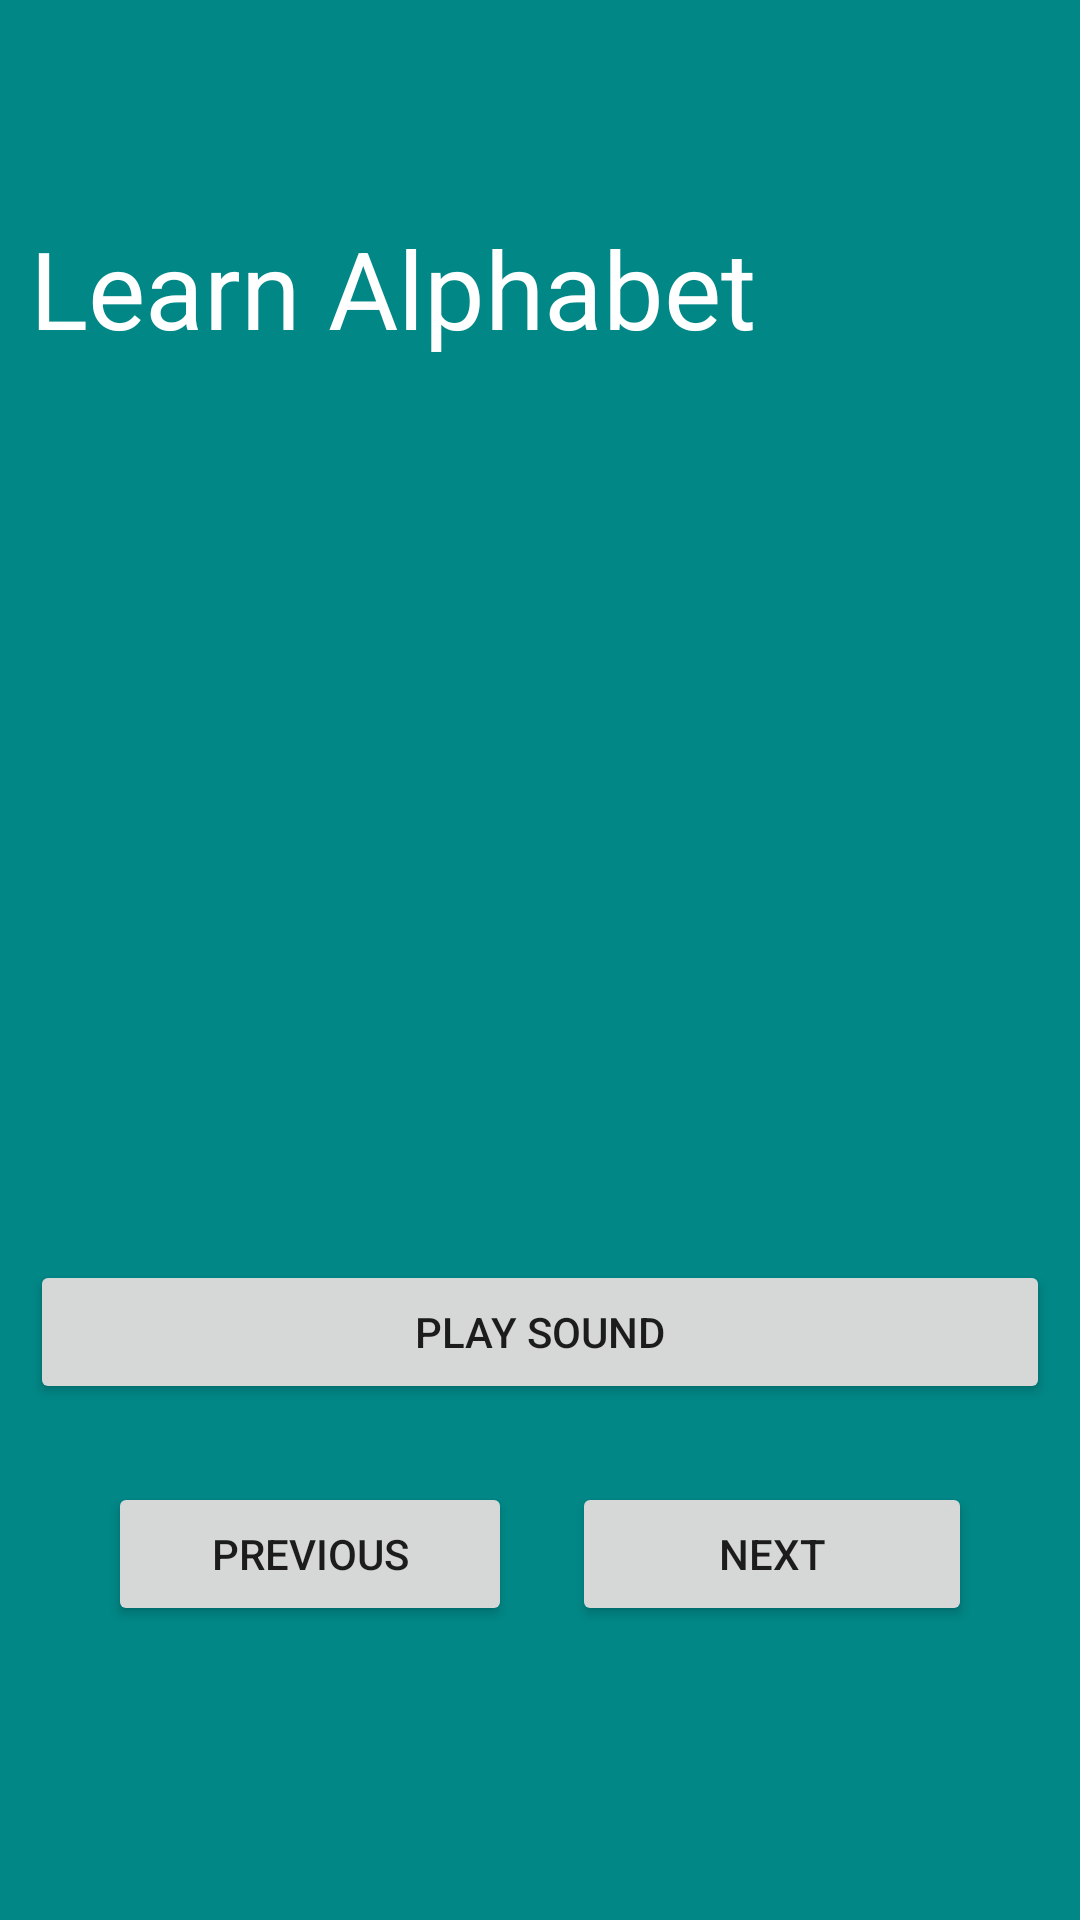

The Android layout XML behind this screen, and the referenced resources:
<!-- AndroidManifest.xml: application theme Theme.Tawahud -->
<!-- res/layout/activity_alpha.xml -->
<?xml version="1.0" encoding="utf-8"?>
<androidx.constraintlayout.widget.ConstraintLayout xmlns:android="http://schemas.android.com/apk/res/android"
    xmlns:app="http://schemas.android.com/apk/res-auto"
    xmlns:tools="http://schemas.android.com/tools"
    android:layout_width="match_parent"
    android:layout_height="match_parent"
    tools:context=".Alpha">

    <LinearLayout
        android:layout_width="match_parent"
        android:layout_height="match_parent"
        android:background="@color/teal_700"
        android:gravity="center"
        android:orientation="vertical"
        android:padding="10dp">

        <TextView
            android:id="@+id/textView6"
            android:layout_width="match_parent"
            android:layout_height="wrap_content"
            android:text="Learn Alphabet"
            android:textColor="@color/white"
            android:textSize="36sp" />

        <ImageView
            android:id="@+id/img"
            android:layout_width="match_parent"
            android:layout_height="300dp"
            tools:srcCompat="@tools:sample/avatars" />

        <Button
            android:id="@+id/button12"
            android:layout_width="match_parent"
            android:layout_height="wrap_content"
            android:onClick="playsound"
            android:text="Play Sound" />

        <LinearLayout
            android:layout_width="match_parent"
            android:layout_height="wrap_content"
            android:orientation="horizontal"
            android:padding="16dp">

            <Button
                android:id="@+id/button9"
                android:layout_width="wrap_content"
                android:layout_height="wrap_content"
                android:layout_margin="10dp"
                android:layout_weight="1"
                android:onClick="prev"
                android:text="Previous" />

            <Button
                android:id="@+id/button10"
                android:layout_width="wrap_content"
                android:layout_height="wrap_content"
                android:layout_margin="10dp"
                android:layout_weight="1"
                android:onClick="next"
                android:text="Next" />
        </LinearLayout>
    </LinearLayout>

</androidx.constraintlayout.widget.ConstraintLayout>
<!-- resources referenced by this layout -->
<resources>
  <style name="Theme.Tawahud" parent="Theme.MaterialComponents.DayNight.DarkActionBar">
          
          <item name="colorPrimary">@color/purple_500</item>
          <item name="colorPrimaryVariant">@color/purple_700</item>
          <item name="colorOnPrimary">@color/white</item>
          
          <item name="colorSecondary">@color/teal_200</item>
          <item name="colorSecondaryVariant">@color/teal_700</item>
          <item name="colorOnSecondary">@color/black</item>
          
          <item name="android:statusBarColor" tools:targetApi="l">?attr/colorPrimaryVariant</item>
          
      </style>
  <!-- not gathered from this repository: default colours our renderer supplied (Android Studio template values) -->
  <color name="purple_500">#FF6200EE</color>
  <color name="purple_700">#FF3700B3</color>
  <color name="teal_200">#FF03DAC5</color>
  <color name="teal_700">#FF018786</color>
  <color name="black">#FF000000</color>
  <color name="white">#FFFFFFFF</color>
</resources>
